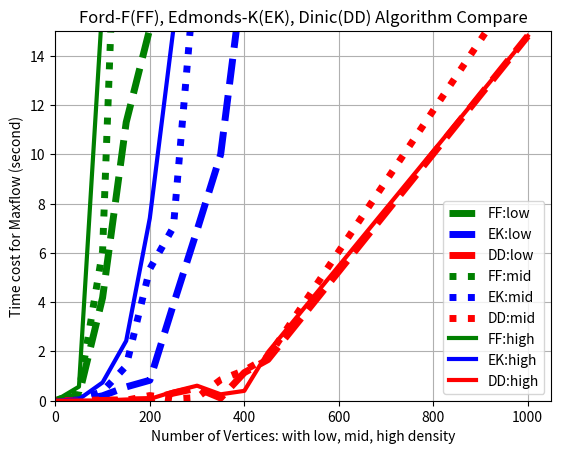

This chart was generated by the following Python code:
import matplotlib.pyplot as plt
x25 =  [0,   50,   100,   150,   200,   250,   300,   350,   400,   450, 1000]
y25f = [0, 0.23,  4.18,  11.3,  15.1,   19,   19,   19,   19,   19,  999]
y25e = [0, 0.01,  0.20,  0.56,  0.83,  3.91,  6.92,  10.0,  17.6,   19,  999]
y25d = [0, 0.01,  0.01,  0.03,  0.05,  0.31,  0.51,  0.11,  1.14,  1.67, 14.8]

x50 =  [0,   50,   100,   150,   200,   250,   300,   350,   400,   450, 1000]
y50f = [0, 0.37,  6.07,  31.9,  15.1,   19,   999,   999,   999,   999,  999]
y50e = [0, 0.03,  0.38,  1.41,  5.35,  7.05,  18.3,   19,   999,   999,  999]
y50d = [0, 0.01,  0.03,  0.02,  0.21,  0.07,  0.13,  0.85,  1.23,  1.77, 17.5]

x75 =  [0,   50,   100,   150,   200,   250,   300,   350,   400,   450, 1000]
y75f = [0, 0.57,  16.2,   19,   999,   999,   999,   999,   999,   999,  999]
y75e = [0, 0.06,  0.74,  2.43,  7.41,  15.1,   19,   999,   999,   999,  999]
y75d = [0, 0.01,  0.01,  0.05,  0.07,  0.37,  0.61,  0.26,   0.4,  1.97, 14.8]

plt.plot(x25, y25f, 'g--', lw=5, label='FF:low')
plt.plot(x25, y25e, 'b--', lw=5, label='EK:low')
plt.plot(x25, y25d, 'r--', lw=5, label='DD:low')
plt.plot(x50, y50f, 'g:', lw=5, label='FF:mid')
plt.plot(x50, y50e, 'b:', lw=5, label='EK:mid')
plt.plot(x50, y50d, 'r:', lw=5, label='DD:mid')
plt.plot(x75, y75f, 'g', lw=3, label='FF:high')
plt.plot(x75, y75e, 'b', lw=3, label='EK:high')
plt.plot(x75, y75d, 'r', lw=3, label='DD:high')
plt.legend(loc=0)
plt.grid()
plt.xlabel('Number of Vertices: with low, mid, high density')
plt.ylabel('Time cost for Maxflow (second)')
plt.title('Ford-F(FF), Edmonds-K(EK), Dinic(DD) Algorithm Compare')
plt.xlim(0, 1050)
plt.ylim(0, 15)
plt.show()
